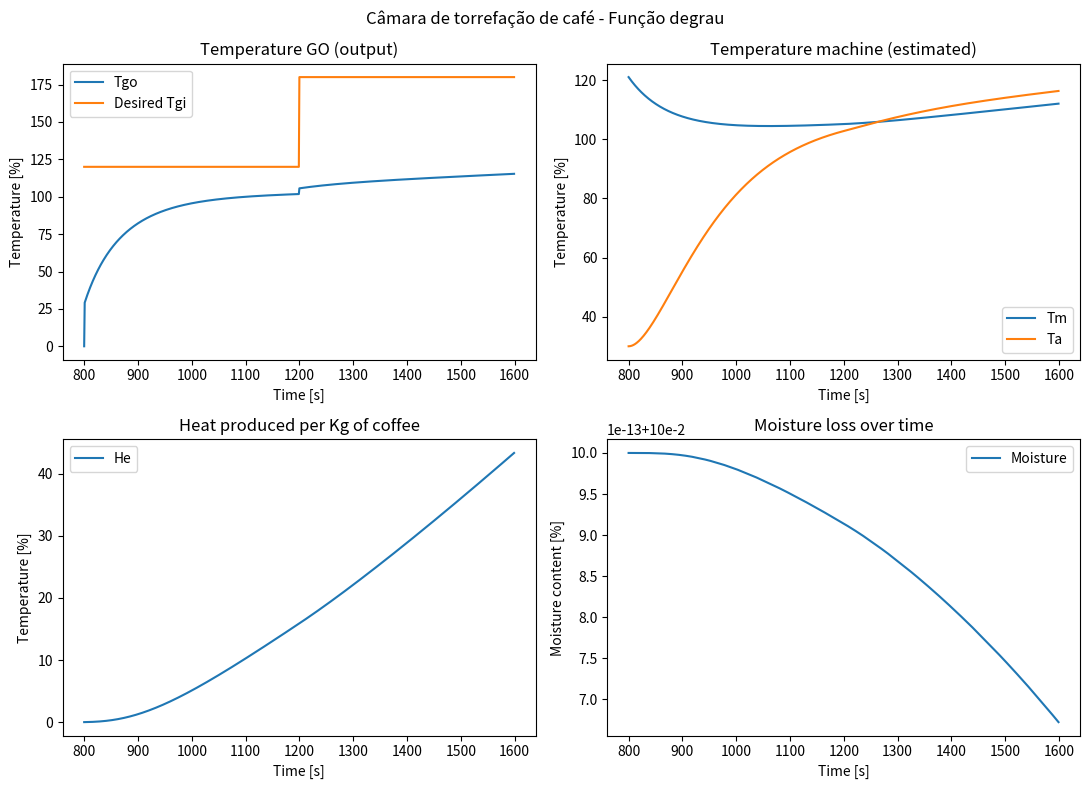
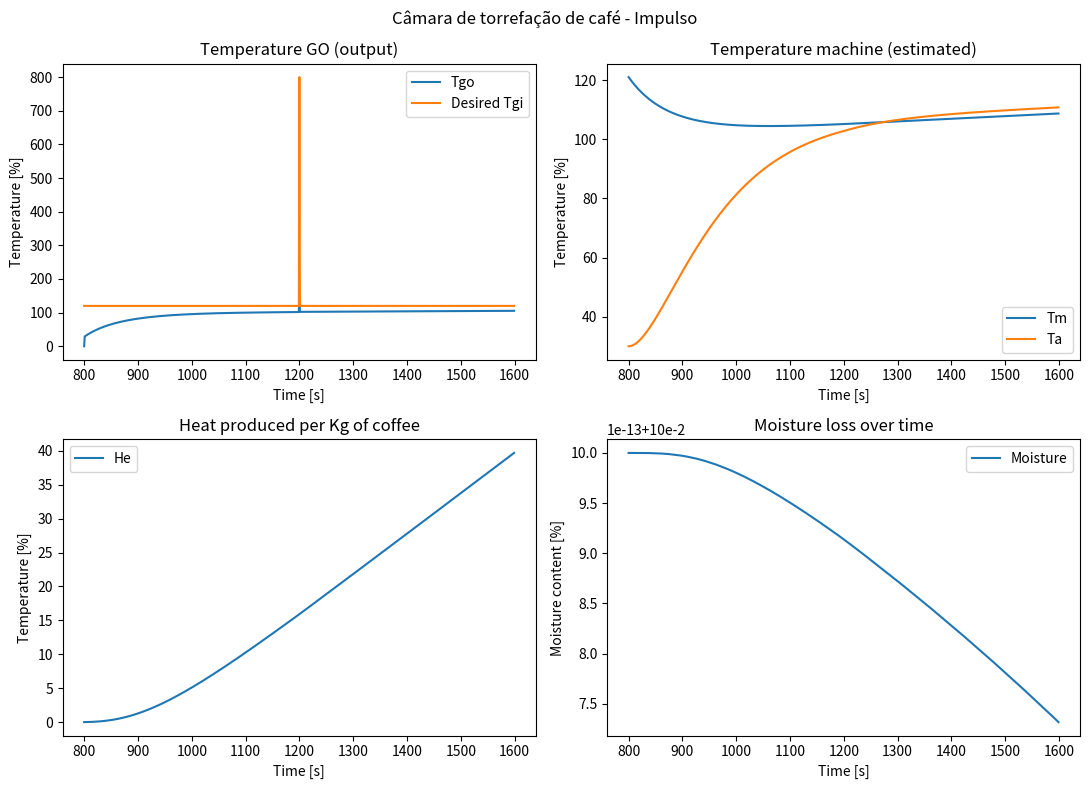
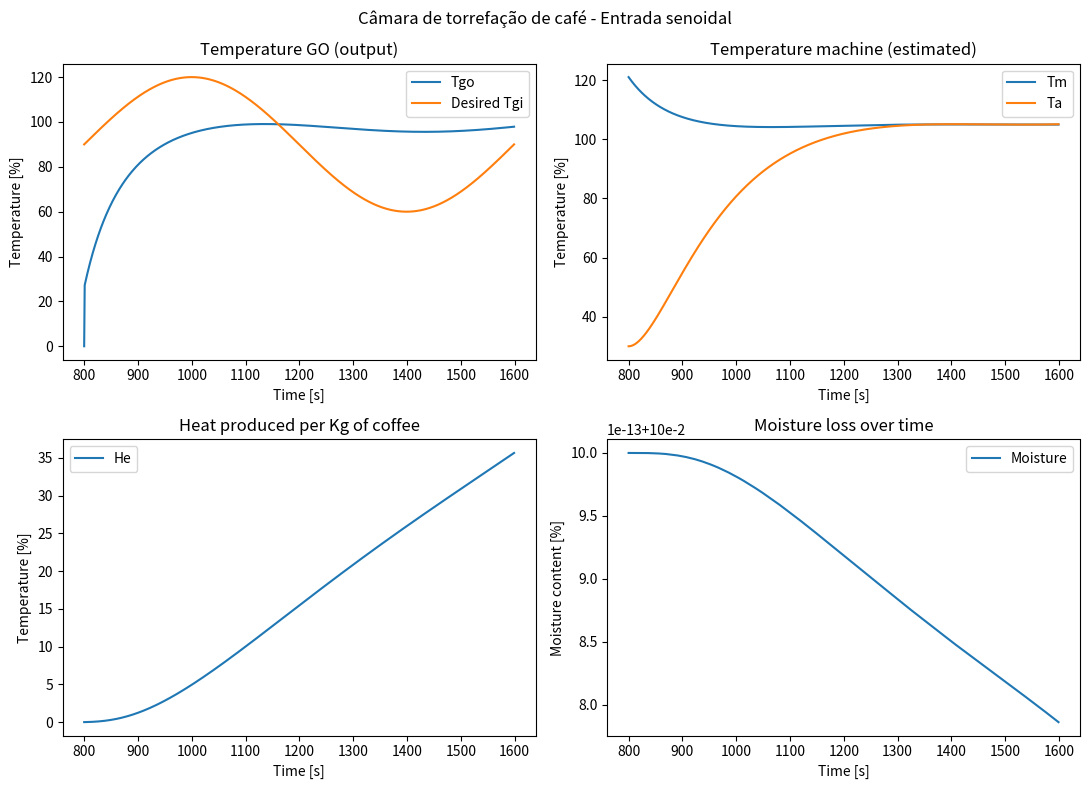
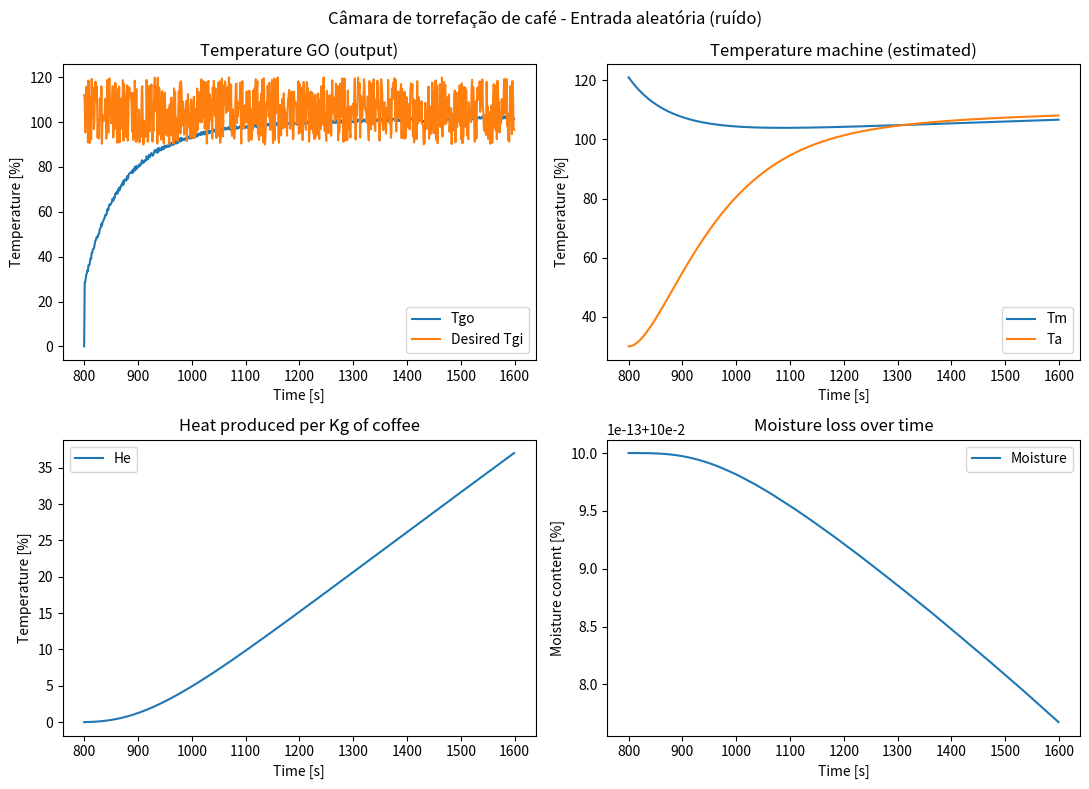
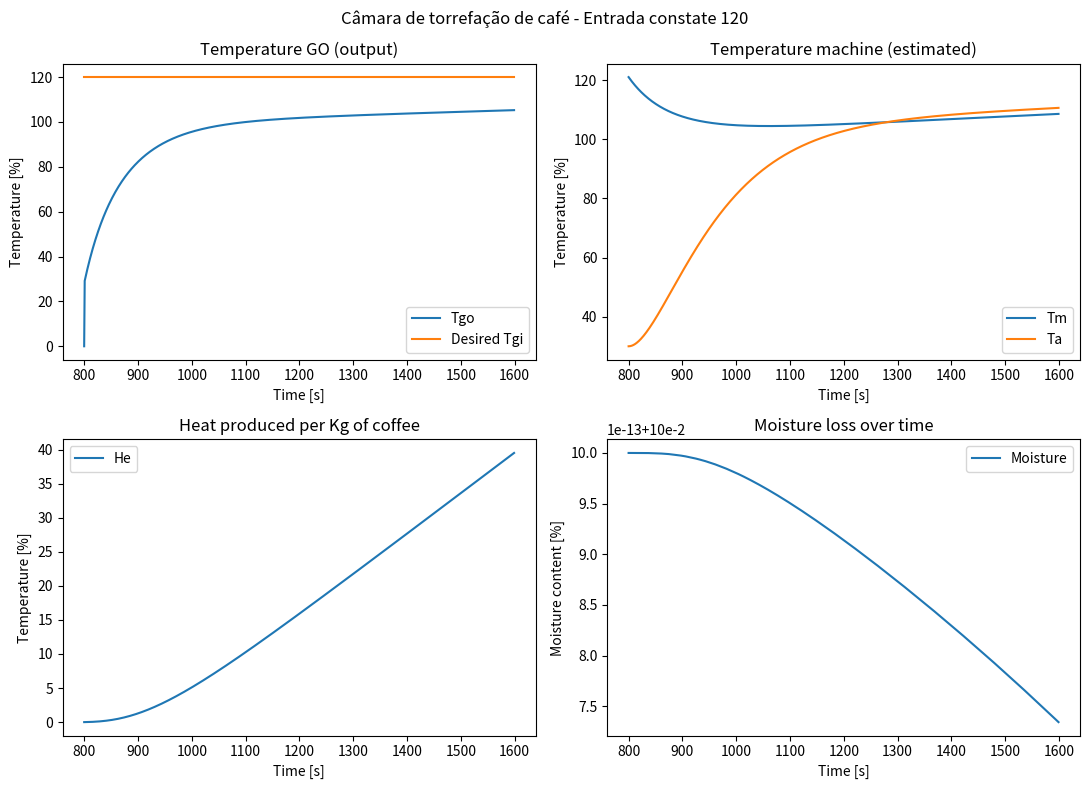
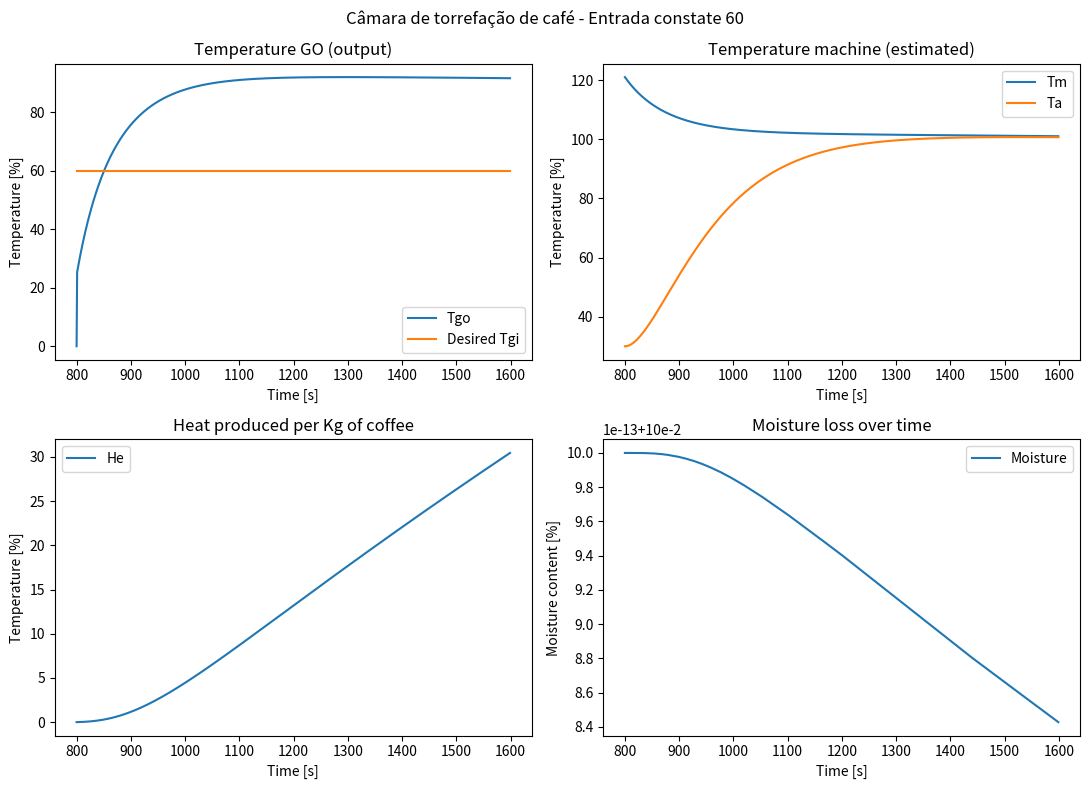

Python code for these plots, in order:
import math

import matplotlib.pyplot as plt
import numpy as np

from functools import partial

# plt.rcParams["text.usetex"] = True
# ---------------------------------------------------------------------------
# 1. FIXED (process/coffee-related) PARAMETERS  -- Table 5, left column
# ---------------------------------------------------------------------------
FIXED_PARAMS = {
    "A": 116200.0,  # Arrhenius pre-factor for exothermic reaction   [kJ/kg]
    "cm": 0.418,  # specific heat of the metal                    [kJ/(kg K)]
    "cw": 5.0,  # partial specific heat of water in the bean    [kJ/(kg K)]
    "Db": 7.65e-3,  # bean diameter                                 [m]
    "Ha_R": 5500.0,  # activation energy / gas constant (Ha/R)       [K]
    "Het": 232.0,  # total reaction heat                           [kJ/kg]
    "k1": 4.32e-9,  # Arrhenius-type moisture-loss parameter
    "k2": 9889.0,  # Arrhenius-type moisture-loss parameter        [K]
    "Kt": 0.01,  # bean-temperature sensor time constant         [1/s]
    "mb": 1.5e-4,  # mass of a single bean                         [kg]
    "lam": 2790.0,  # latent heat of vaporization of bean moisture  [kJ/kg]
}

# ---------------------------------------------------------------------------
# 2. SCALABLE (geometry-related) PARAMETERS  -- Table 5, right column
# ---------------------------------------------------------------------------
PLANTS = {
    "120kg": {
        "Mb": 120.0,
        "Dch": 1.24,
        "Hflap": 0.3,
        "Lch": 1.335,
        "Mm": 2000.0,
        "Sflap": 0.1,
    },
    "360kg": {
        "Mb": 360.0,
        "Dch": 1.90,
        "Hflap": 0.3,
        "Lch": 2.04,
        "Mm": 7000.0,
        "Sflap": 0.1,
    },
}


# ---------------------------------------------------------------------------
# 3. IDENTIFIED PARAMETERS -- Table 1 (identified once on the 120 kg plant,
#    then reused unchanged, i.e. "transplanted", on the 360 kg plant)
# ---------------------------------------------------------------------------
IDENTIFIED_PARAMS = {
    "hgm": 0.0100,  # gas -> metal heat transfer coefficient   [kW/(m^2 K)] (see UNIT NOTE)
    "hbm": 0.0254,  # metal -> bean heat transfer coefficient  [kW/(m^2 K)]
    "Pbm": 0.5793,  # fraction of a bean's surface in contact with the metal [-]
}

# ---------------------------------------------------------------------------
# 4. Air specific-heat polynomial, Eq. (2)  (originally J/(kg K), Tgi in degC)
# ---------------------------------------------------------------------------
_ALPHA = [
    1.0839e3,
    -7.2075e-1,
    2.1034e-3,
    -2.3267e-6,
    1.3621e-9,
    -4.1550e-13,
    5.3091e-17,
]


def he_coeff(X):
    """Gas -> bean heat transfer coefficient, Eq. (3), function of moisture X."""
    return 0.49 - 0.443 * np.exp(-0.206 * X)


def cg_air(Tgi_degC):
    """Specific heat capacity of drying air Eq. (2). kJ/(kg K)"""
    Tk = Tgi_degC + 273.15
    cg_J = sum(a * Tk**i for i, a in enumerate(_ALPHA))
    return cg_J / 1000.0


def geometric_params(plant):
    """Geometric params based in the plant format and beans geometric params"""
    Pbm, Mb = IDENTIFIED_PARAMS["Pbm"], plant["Mb"]
    mb, Db = FIXED_PARAMS["mb"], FIXED_PARAMS["Db"]
    # Area of contact gas-metal
    Agm = (
        math.pi
        * plant["Dch"]
        * (
            plant["Lch"]
            + plant["Hflap"] * plant["Lch"] / plant["Sflap"]
            + plant["Dch"] / 2
        )
    )
    # Total beans surface area
    Ab = (Mb / mb) * math.pi * Db**2
    # Gas to bean heat transfer Area
    Agb = Ab * (1 - Pbm)
    # Area of contact bean metal
    Abm = Ab * Pbm

    return (Agm, Ab, Agb, Abm)


def compute_F(hgm, he, Agm, Agb):
    """Ration of gas-metal and gas-beans thermal resistances"""
    return hgm * Agm / (he * Agb)


def temp_gas_outlet(Tgi, Tb, F, Tm, he, Agb, Gg, cg):
    Gg = max(Gg, 1e-9)  # guard against div-by-zero, not just negative
    driving = (Tgi - Tb + F * Tm) / (1 + F)
    coeff = math.exp(-he * Agb * (1 + F) / (Gg * cg))
    return Tgi - driving * (1 - coeff)


def dynamic_model_derivatives(x, u, t, fixed, identified, geometric):
    (
        Tb,
        Tm,
        X,
        He,
        Ta,
    ) = x
    Gg, Tgi = u
    Agm, Ab, Agb, Abm = geometric_params(geometric)
    hgm = identified["hgm"]
    hbm = identified["hbm"]
    Pbm = identified["Pbm"]

    k1 = fixed["k1"]
    k2 = fixed["k2"]
    Db = fixed["Db"]
    A = fixed["A"]
    Het = fixed["Het"]
    Ha_R = fixed["Ha_R"]
    Kt = fixed["Kt"]

    he = he_coeff(X)
    cg = cg_air(Tgi)
    F = compute_F(hgm, he, Agm, Agb)

    Tgo = temp_gas_outlet(Tgi, Tb, F, Tm, he, Agb, Gg, cg)

    # Dynamic updates

    # Gas bean heat transfer Eq. 9
    Qgb = Gg * cg * (Tgi - Tgo)

    # Gas metal heat rate Eq. 10
    Qgm = F * (he * Agb * (Tb - Tm) + Qgb) / (1 + F)

    # Bean metal heat transfer rate Eq. 11
    Qbm = hbm * Abm * (Tm - Tb)

    ## Mass of beans
    Mb = geometric["Mb"]

    X0 = geometric["X0"]

    ## Dry beans mass
    Mbd = Mb / (1 + geometric["X0"])

    Qe = 0  # Negligible heat loss

    cs = 1.099 + 0.007 * Tb
    cb = (cs + fixed["cw"] * X) / (1 + X)

    Qr = A * ((Het - He) / Het) * math.exp(-Ha_R / (Tb + 273.15))

    # x_3_dot
    # Moisture
    X_dot = -(k1 / Db**2) * math.exp(-k2 / (Tb + 273.15))

    # x_1_dot
    Tb_dot = (Qgb - Qgm + Qbm + Mbd * (Qr + fixed["lam"] * X_dot)) / (
        Mbd * (1 + X) * cb
    )

    # x_2_dot
    # Metal temp Eq. 12
    Tm_dot = (Qgm - Qbm + Qe) / (geometric["Mm"] * fixed["cm"])

    # x_4_dot
    # Amount of heat produced by kilogram of coffee thus far
    He_dot = Qr

    Ta_dot = Kt * (Tb - Ta)

    return np.array([Tb_dot, Tm_dot, X_dot, He_dot, Ta_dot])


## Implementar sim
## IMPLEMENTAR RK4


def rk4(dydt, x0, u, t, h):
    """Function Runge Kunta of 4th order

    dydt derivative of system
    x0 last point
    u system inputs
    h integration step single
    t starting time

    """
    k1 = dydt(x0, u, t)

    k2 = dydt(x0 + 0.5 * h * k1, u, t + 0.5 * h)

    k3 = dydt(x0 + 0.5 * h * k2, u, t + 0.5 * h)

    k4 = dydt(x0 + h * k3, u, t + h)

    return x0 + h * (k1 + 2 * k2 + 2 * k3 + k4) / 6


def constant_u(t, temp=120):
    return np.array([np.full(len(t), 0.2), np.full(len(t), temp)])


def step_u(t):
    Tgi = np.full(len(t), 120)
    Tgi[math.floor(len(t) / 2) : len(t)] = 180
    return np.array([np.full(len(t), 0.2), Tgi])


def impulse_u(t, dt_len):
    pulse_width = 1
    pulse_time = math.floor(len(t) / 2)

    Tgi = np.full(len(t), 120)
    Tgi[pulse_time : pulse_time + pulse_width] = 1 / dt_len

    return np.array([np.full(len(t), 0.2), Tgi])


def wave_u(t):
    # Create 100 points from 0 to 2*pi (one full sine wave cycle)
    x = np.linspace(0, 2 * np.pi, len(t))
    Tgi = np.sin(x) * 30 + 90
    return np.array([np.full(len(t), 0.2), Tgi])


def random_u(t):
    rng = np.random.default_rng()
    Tgi = rng.random(len(t)) * 30 + 90
    return np.array([np.full(len(t), 0.2), Tgi])


def simulate(
    time,
    plant,
    uf,
    h,
    x0,
    title="Câmara de torrefação de café",
    x=None,
    output_multiplier=None,
):
    """run dynamic model simulation
    time = { t_start, t_end }
    plant = "120kg" | "360kg"
    u = system inputs
    h = integration step
    x0 = intial conditions
    """

    t = np.arange(time["t_start"], time["t_end"], h)

    x = x if x is not None else np.zeros((len(x0), len(t)))  ## +1 for the output
    y = np.zeros(len(t))
    u = uf(t)

    geo = PLANTS[plant]

    geo["X0"] = x0[2]
    ## Creates the simulation conditions simplifying the derivative params
    dydt = partial(
        dynamic_model_derivatives,
        fixed=FIXED_PARAMS,
        geometric=geo,
        identified=IDENTIFIED_PARAMS,
    )
    x[:, 0] = x0
    for i in range(1, len(t)):
        x[:, i] = rk4(dydt, x[:, i - 1], u[:, i], t[i - 1], h)

        ## Calc output
        (
            Tb,
            Tm,
            X,
            He,
            Ta,
        ) = x[:, i]
        Gg, Tgi = u[:, i]
        hgm = IDENTIFIED_PARAMS["hgm"]
        Agm, Ab, Agb, Abm = geometric_params(geo)
        he = he_coeff(X)
        cg = cg_air(Tgi)
        F = compute_F(hgm, he, Agm, Agb)
        y[i] = temp_gas_outlet(Tgi, Tb, F, Tm, he, Agb, Gg, cg)

    fig, axes = plt.subplots(2, 2, figsize=(11, 8))
    fig.suptitle(title)
    axes[0, 0].plot(t, y, label="Tgo")
    axes[0, 0].plot(t, u[1, :], label="Desired Tgi")
    axes[0, 0].set_title("Temperature GO (output)")
    axes[0, 0].set_xlabel("Time [s]")
    axes[0, 0].set_ylabel("Temperature [%]")
    axes[0, 0].legend()

    axes[0, 1].plot(t, x[1, :], label="Tm")
    axes[0, 1].plot(t, x[4, :], label="Ta")
    axes[0, 1].set_title("Temperature machine (estimated)")
    axes[0, 1].set_xlabel("Time [s]")
    axes[0, 1].set_ylabel("Temperature [%]")
    axes[0, 1].legend()

    axes[1, 0].plot(t, x[3, :], label="He")
    axes[1, 0].set_title("Heat produced per Kg of coffee")
    axes[1, 0].set_xlabel("Time [s]")
    axes[1, 0].set_ylabel("Temperature [%]")
    axes[1, 0].legend()

    axes[1, 1].plot(t, x[2, :], label="Moisture")
    axes[1, 1].set_title("Moisture loss over time")
    axes[1, 1].set_xlabel("Time [s]")
    axes[1, 1].set_ylabel("Moisture content [%]")
    axes[1, 1].legend()
    fig.tight_layout()
    # plt.plot(t, x[2, :], label="Moisture")
    plt.show()


# %% Op point and sim constants

X0 = 0.1

# Initial conditions from paper
# Tb, Tm, X, He, Ta,
x0 = np.array([30.0, 121.0, X0, 0.0, 30.0])
time_limits = {"t_start": 800, "t_end": 1600}

integration_step = 1


# %%

impulse = partial(impulse_u, dt_len=integration_step / 800)


simulate(
    time_limits,
    "120kg",
    step_u,
    integration_step,
    x0,
    r"Câmara de torrefação de café - Função degrau",
)

simulate(
    time_limits,
    "120kg",
    impulse,
    integration_step,
    x0,
    r"Câmara de torrefação de café - Impulso",
)

simulate(
    time_limits,
    "120kg",
    wave_u,
    integration_step,
    x0,
    r"Câmara de torrefação de café - Entrada senoidal",
)

simulate(
    time_limits,
    "120kg",
    random_u,
    integration_step,
    x0,
    r"Câmara de torrefação de café - Entrada aleatória (ruído)",
)

# %% Princípio da superposição

simulate(
    time_limits,
    "120kg",
    constant_u,
    integration_step,
    x0,
    "Câmara de torrefação de café - Entrada constate 120",
)

constant_u_60 = partial(constant_u, temp=60)

simulate(
    time_limits,
    "120kg",
    constant_u_60,
    integration_step,
    x0,
    "Câmara de torrefação de café - Entrada constate 60",
)

# t =  np.arange(time_limits["t_start"], time_limits["t_end"], 0.1)
# plt.plot(t, constant_u(t))
# plt.show()
